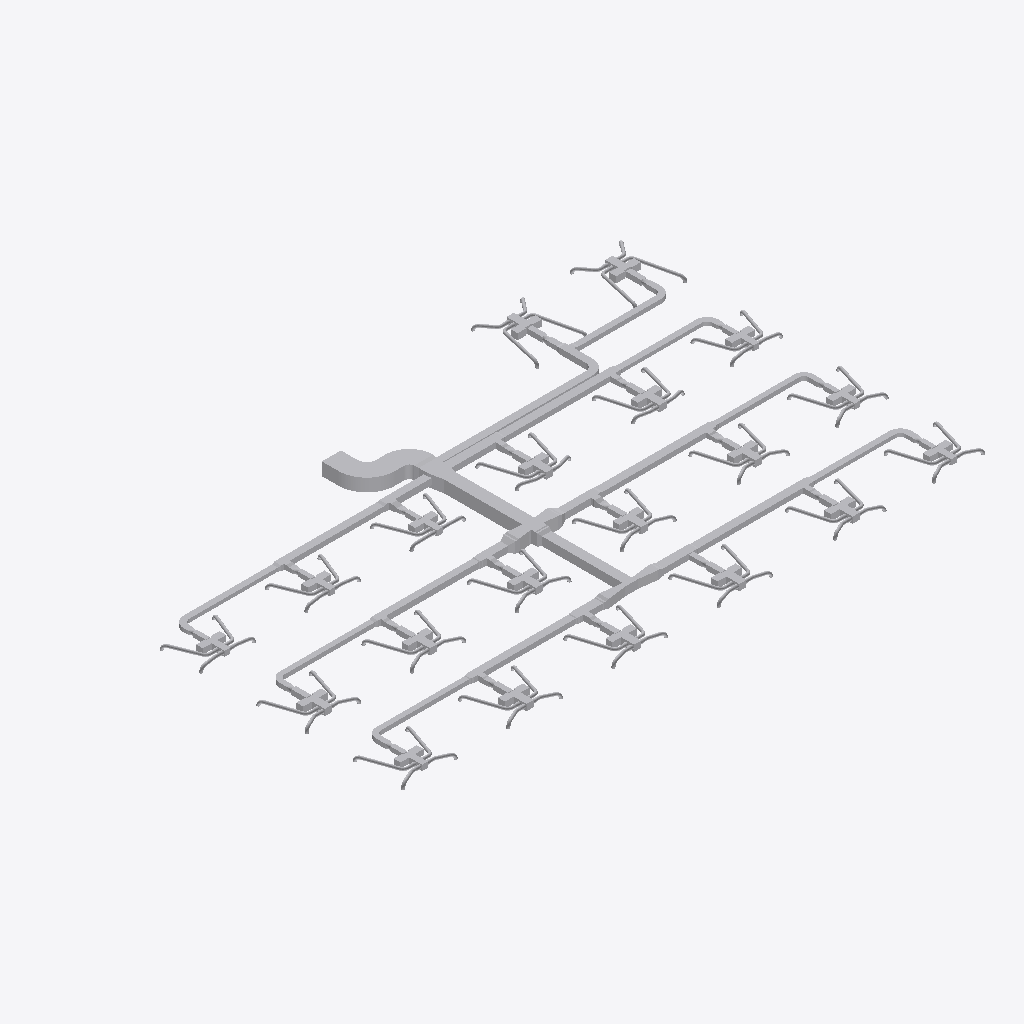
Isometric view of an IFC building model (IFC-SPF (STEP), schema IFC4, length unit metre), seen from the south-west, elements coloured by IFC class (only those large enough to see are counted): 368 other elements (light grey).
Extent 41.2 m × 25.8 m × 0.9 m (x, y, z). Elements (658): 353 IfcDuctFitting, 225 IfcDuctSegment, 60 IfcBuildingElementProxy, 20 IfcAirTerminalBox.

HEADER;
FILE_DESCRIPTION(('ViewDefinition[DesignTransferView]'),'2;1');
FILE_NAME('/dev/null','2026-11-13T18:21:36+08:00',(''),(''),'IfcOpenShell 0.8.5','IfcOpenShell 0.8.5','Nobody');
FILE_SCHEMA(('IFC4'));
ENDSEC;
DATA;
#1=IFCPROJECT('1vMqHuAbHRFhDZm13aM5F5',$,'Source Network - Declared Compound Junction Revision',$,$,$,$,(#9),#4);
#11=IFCSITE('3sAJMjpVHVWhNhO34hmw4H',$,'Site',$,$,$,$,$,$,$,$,$,$,$);
#12=IFCBUILDING('14VNJgcavPPQRkO1GXKVZK',$,'Building',$,$,$,$,$,$,$,$,$);
#15=IFCBUILDINGSTOREY('3aggqwDfXK9vvc0ooUb0VO',$,'COORDINATION-REFERENCE-PLANE',$,$,$,$,$,$,$);
#61438=IFCDUCTSEGMENT('1Ufk3tsn5INAsuK0h2HT1y',$,'D-08',$,$,#61510,#61437,'D-08',$);
#62027=IFCDUCTSEGMENT('0GlYPBdTrOk9iSc8VSdy5M',$,'D-15',$,$,#62098,#62026,'D-15',$);
#50171=IFCDUCTFITTING('1GS8rKBADM7RZvHhbL6Ep3',$,'BEND-CORRIDOR-A',$,$,#50228,#50170,'BEND-CORRIDOR-A',.BEND.);
#61270=IFCDUCTSEGMENT('0qNVk8Gl5MtunvH8kUxih0',$,'D-06',$,$,#61341,#61269,'D-06',$);
#62447=IFCDUCTSEGMENT('2s98LbeQnOCR5h4UlU$jeq',$,'D-20',$,$,#62518,#62446,'D-20',$);
#61859=IFCDUCTSEGMENT('2Ak1om3Z1N5xCmvkzr$r14',$,'D-13',$,$,#61930,#61858,'D-13',$);
#62615=IFCDUCTSEGMENT('1LnLmgXgrLMPCjBotJJT1X',$,'D-22',$,$,#62687,#62614,'D-22',$);
#61017=IFCDUCTSEGMENT('2fieqZej5SJAaqHsMO0oF8',$,'D-03',$,$,#61088,#61016,'D-03',$);
#61607=IFCDUCTSEGMENT('0RZ5PgHVXJLvQNvy$btRzb',$,'D-10',$,$,#61678,#61606,'D-10',$);
#62195=IFCDUCTSEGMENT('1TIfjG5dDG7vbAe6RHp7j4',$,'D-17',$,$,#62266,#62194,'D-17',$);
#61691=IFCDUCTSEGMENT('01iiRNwCPHCg2TQaDQTBPh',$,'D-11',$,$,#61762,#61690,'D-11',$);
#62279=IFCDUCTSEGMENT('10hC2HAf5QjBh8eHXVJY72',$,'D-18',$,$,#62350,#62278,'D-18',$);
#61101=IFCDUCTSEGMENT('38dK30VmnKehhKPOSvl9WN',$,'D-04',$,$,#61172,#61100,'D-04',$);
#62784=IFCDUCTSEGMENT('3bnJDrEfPJpOdFEQN7QpDb',$,'D-24',$,$,#62855,#62783,'D-24',$);
#55777=IFCDUCTFITTING('3tK$ugPAvIAAusb9mKjQEp',$,'COMPOUND-RECTANGULAR-JUNCTION',$,$,#55853,#55776,$,.JUNCTION.);
#61943=IFCDUCTSEGMENT('2Acysx8AbINgOLlSWUMu3$',$,'D-14',$,$,#62014,#61942,'D-14',$);
#62531=IFCDUCTSEGMENT('0KANCt4H1OwBz_XiEYPohN',$,'D-21',$,$,#62602,#62530,'D-21',$);
#61354=IFCDUCTSEGMENT('00GeeqwXDGqujg1GB$eSes',$,'D-07',$,$,#61425,#61353,'D-07',$);
#50249=IFCDUCTFITTING('3__drCT4XK$8OhZtbklpLq',$,'BEND-CORRIDOR-B',$,$,#50306,#50248,'BEND-CORRIDOR-B',.BEND.);
#61185=IFCDUCTSEGMENT('16XnXAKsDR7fGY5Y8JvRrZ',$,'D-05',$,$,#61257,#61184,'D-05',$);
#60764=IFCDUCTSEGMENT('3Tf1SEAG9NLxz6miD8JeEM',$,'A-01',$,$,#60835,#60763,'A-01',$);
#60932=IFCDUCTSEGMENT('3cmKKWOIXG2wIWIQw2L$Ga',$,'D-02',$,$,#61004,#60931,'D-02',$);
#61775=IFCDUCTSEGMENT('0g9bpYq$DOCvGnKRTNdtFF',$,'D-12',$,$,#61846,#61774,'D-12',$);
#60212=IFCDUCTFITTING('3uzI7S5cvHNQB22z57Xy_y',$,'BULLHEAD-OUTLET-EXPANSION',$,$,#60250,#60211,$,.TRANSITION.);
#62363=IFCDUCTSEGMENT('2JsVFcCh5MBxs36NfRYoo1',$,'D-19',$,$,#62434,#62362,'D-19',$);
#60848=IFCDUCTSEGMENT('2ww9pYvAfSyx5JhKUO62Me',$,'A-02',$,$,#60919,#60847,'A-02',$);
#60379=IFCDUCTFITTING('0RLFLPx$LMfeWyG_rCXnXn',$,'BULLHEAD-OUTLET-EXPANSION',$,$,#60417,#60378,$,.TRANSITION.);
#54992=IFCDUCTFITTING('1pO1kxbLLHgeS$_8xwTnCF',$,'RECTANGULAR-CROSS',$,$,#55062,#54991,$,.JUNCTION.);
#60546=IFCDUCTFITTING('2qLFw7bETM59i3mPyoprok',$,'CROSS-BRANCH-EXPANSION',$,$,#60584,#60545,$,.TRANSITION.);
#60713=IFCDUCTFITTING('0jYRsv3EbJ$hyweSBF1ZlT',$,'CROSS-BRANCH-EXPANSION',$,$,#60751,#60712,$,.TRANSITION.);
#51981=IFCDUCTFITTING('0WTAykFzDO6g74PUW_qYSH',$,'RECTANGULAR-TEE',$,$,#52036,#51980,$,.JUNCTION.);
#62700=IFCDUCTSEGMENT('3TG4i8QwvGw8JWXR1SDbXG',$,'D-23',$,$,#62771,#62699,'D-23',$);
#50969=IFCDUCTFITTING('2GbZoz5nfRsPMRMT$Zb04z',$,'RECTANGULAR-BULLHEAD-TEE',$,$,#51029,#50968,$,.JUNCTION.);
#30372=IFCDUCTFITTING('2fapkhRhHNRvvYC2WcJnBt',$,'VAV-03-J-PLENUM',$,'Candidate open lined plenum construction; manufacturer clear areas and joints unverified',#30387,#65251,$,.JUNCTION.);
#30399=IFCDUCTFITTING('3dqKnBn1HMsx0_mb7ndsYS',$,'VAV-04-J-PLENUM',$,'Candidate open lined plenum construction; manufacturer clear areas and joints unverified',#30414,#65347,$,.JUNCTION.);
#30534=IFCDUCTFITTING('2hZDxAb_jLqeCeRYlk9ARC',$,'VAV-09-J-PLENUM',$,'Candidate open lined plenum construction; manufacturer clear areas and joints unverified',#30549,#65827,$,.JUNCTION.);
#30561=IFCDUCTFITTING('1yqrdj41bHcwzjjtxRNYKA',$,'VAV-10-J-PLENUM',$,'Candidate open lined plenum construction; manufacturer clear areas and joints unverified',#30576,#65923,$,.JUNCTION.);
#30723=IFCDUCTFITTING('20QpI7eMjK_eO4Ze7RucoL',$,'VAV-16-J-PLENUM',$,'Candidate open lined plenum construction; manufacturer clear areas and joints unverified',#30738,#66499,$,.JUNCTION.);
#30480=IFCDUCTFITTING('3EVZ5qX8vPJve4yEkIRZLg',$,'VAV-07-J-PLENUM',$,'Candidate open lined plenum construction; manufacturer clear areas and joints unverified',#30495,#65635,$,.JUNCTION.);
#30507=IFCDUCTFITTING('0EGzqXRvrS8eKo$Agw78eL',$,'VAV-08-J-PLENUM',$,'Candidate open lined plenum construction; manufacturer clear areas and joints unverified',#30522,#65731,$,.JUNCTION.);
#30588=IFCDUCTFITTING('2_xHPpyfXPvBkAVErrUML2',$,'VAV-11-J-PLENUM',$,'Candidate open lined plenum construction; manufacturer clear areas and joints unverified',#30603,#66019,$,.JUNCTION.);
#30345=IFCDUCTFITTING('1hkqWVhDbU3u0fIMW4RWTm',$,'VAV-02-J-PLENUM',$,'Candidate open lined plenum construction; manufacturer clear areas and joints unverified',#30360,#65155,$,.JUNCTION.);
#30750=IFCDUCTFITTING('1Tep$V6hDIAPA6hkgdINcf',$,'VAV-17-J-PLENUM',$,'Candidate open lined plenum construction; manufacturer clear areas and joints unverified',#30765,#66595,$,.JUNCTION.);
#30426=IFCDUCTFITTING('1aBepUMgHS68$RyF9MWJ$d',$,'VAV-05-J-PLENUM',$,'Candidate open lined plenum construction; manufacturer clear areas and joints unverified',#30441,#65443,$,.JUNCTION.);
#61523=IFCDUCTSEGMENT('3_3cf04PnN2xcqwNqA9Dlz',$,'D-09',$,$,#61594,#61522,'D-09',$);
#51704=IFCDUCTFITTING('34mxrHmz5STv2lghv93cpE',$,'RECTANGULAR-TEE',$,$,#51762,#51703,$,.JUNCTION.);
#54171=IFCDUCTFITTING('3BAXRbMxzN3eioe3GnwiQn',$,'RECTANGULAR-TEE',$,$,#54229,#54170,$,.JUNCTION.);
#46804=IFCDUCTSEGMENT('2ZlL3Z$05HYBdTGI$jx_vQ',$,'SD-74/tangent',$,$,#46822,#47686,$,.RIGIDSEGMENT.);
#47500=IFCDUCTSEGMENT('2bKfUh6YzTautIvphLvQf2',$,'SD-76/tangent',$,$,#47518,#47686,$,.RIGIDSEGMENT.);
#30224=IFCBUILDINGELEMENTPROXY('1zJFeIZ91JTx$HYNboddi9',$,'VAV_CANDIDATE_VAV-20-INLET-RESERVATION',$,$,#30239,#30234,$,$);
#52250=IFCDUCTFITTING('2d3C3bkV5TKOINf_o71Axc',$,'RECTANGULAR-TEE',$,$,#52308,#52249,$,.JUNCTION.);
#30287=IFCBUILDINGELEMENTPROXY('3vLSYdSh1GPPAQVuqoEdTA',$,'VAV_CANDIDATE_VAV-20-ACCESS-RIGHT',$,$,#30302,#30297,$,$);
#30099=IFCBUILDINGELEMENTPROXY('3nfhQrH_1IHwPevbtfgnKc',$,'VAV_CANDIDATE_VAV-19-INLET-RESERVATION',$,$,#30114,#30109,$,$);
#30318=IFCDUCTFITTING('0HYVMlmZXU$vltJ0td80AQ',$,'VAV-01-J-PLENUM',$,'Candidate open lined plenum construction; manufacturer clear areas and joints unverified',#30333,#65059,$,.JUNCTION.);
#30453=IFCDUCTFITTING('1EH7fSfDHVBABoNMHn0PvH',$,'VAV-06-J-PLENUM',$,'Candidate open lined plenum construction; manufacturer clear areas and joints unverified',#30468,#65539,$,.JUNCTION.);
#62111=IFCDUCTSEGMENT('223pk9Z9fHyP3zWtKUZIvr',$,'D-16',$,$,#62182,#62110,'D-16',$);
#57530=IFCDUCTFITTING('2itLDYgonR0OKoH78TWU_m',$,'STAGED-MAIN-CONTRACTION',$,$,#57573,#57529,$,.TRANSITION.);
#36364=IFCDUCTSEGMENT('1zQaT3Yg9UxAtrgX7LlZOJ',$,'SD-19/tangent',$,$,#36382,#36550,$,.RIGIDSEGMENT.);
#30696=IFCDUCTFITTING('1PItEEuo9SqBn$9PVWvHfj',$,'VAV-15-J-PLENUM',$,'Candidate open lined plenum construction; manufacturer clear areas and joints unverified',#30711,#66403,$,.JUNCTION.);
#35668=IFCDUCTSEGMENT('3Oihipe$LIBQy4fIfdevld',$,'SD-17/tangent',$,$,#35686,#36550,$,.RIGIDSEGMENT.);
#44716=IFCDUCTSEGMENT('2vXw5SkGTG9x6U5Rz4PCDo',$,'SD-67/tangent',$,$,#44734,#44728,$,.RIGIDSEGMENT.);
#54443=IFCDUCTFITTING('2Dsp0tDUbIPeYXMKPfWKVu',$,'RECTANGULAR-TEE',$,$,#54501,#54442,$,.JUNCTION.);
#30162=IFCBUILDINGELEMENTPROXY('1UDnk5HTDMDwIQawiJyZc4',$,'VAV_CANDIDATE_VAV-19-ACCESS-RIGHT',$,$,#30177,#30172,$,$);
#30615=IFCDUCTFITTING('3h8qMUGsTKkeuuRo57k0VL',$,'VAV-12-J-PLENUM',$,'Candidate open lined plenum construction; manufacturer clear areas and joints unverified',#30630,#66115,$,.JUNCTION.);
#30642=IFCDUCTFITTING('3Wds1Zma9QSPSQCQPonswa',$,'VAV-13-J-PLENUM',$,'Candidate open lined plenum construction; manufacturer clear areas and joints unverified',#30657,#66211,$,.JUNCTION.);
#30669=IFCDUCTFITTING('1WzvdZ6m9OyxtY270uNFgu',$,'VAV-14-J-PLENUM',$,'Candidate open lined plenum construction; manufacturer clear areas and joints unverified',#30684,#66307,$,.JUNCTION.);
#30777=IFCDUCTFITTING('1DIELkv2vOPevrgKuqT_eh',$,'VAV-18-J-PLENUM',$,'Candidate open lined plenum construction; manufacturer clear areas and joints unverified',#30792,#66691,$,.JUNCTION.);
#28006=IFCBUILDINGELEMENTPROXY('09HlGYcOPMc8kw6GgSeSpf',$,'VAV_CANDIDATE_VAV-02-ACCESS-LEFT',$,$,#28021,#28016,$,$);
#28631=IFCBUILDINGELEMENTPROXY('33FkGssJPV8wsTQwHSMEKY',$,'VAV_CANDIDATE_VAV-07-ACCESS-LEFT',$,$,#28646,#28641,$,$);
#29881=IFCBUILDINGELEMENTPROXY('00iCQrFyHPZBUce8ZoXkWp',$,'VAV_CANDIDATE_VAV-17-ACCESS-LEFT',$,$,#29896,#29891,$,$);
#34276=IFCDUCTSEGMENT('25V4c6yvLIVAeczJm5ZM14',$,'SD-13/tangent',$,$,#34294,#34462,$,.RIGIDSEGMENT.);
#39844=IFCDUCTSEGMENT('0cuOrg_mbLmhDdGyEJtHKv',$,'SD-41/tangent',$,$,#39862,#39856,$,.RIGIDSEGMENT.);
#28881=IFCBUILDINGELEMENTPROXY('16JE7MeeLTKRUv_HZCjWGL',$,'VAV_CANDIDATE_VAV-09-ACCESS-LEFT',$,$,#28896,#28891,$,$);
#40540=IFCDUCTSEGMENT('2GDvTED4THYxowI7CDVhMZ',$,'SD-43/tangent',$,$,#40558,#39856,$,.RIGIDSEGMENT.);
#28381=IFCBUILDINGELEMENTPROXY('261Ee2ATbRSf0gDcrNEf3P',$,'VAV_CANDIDATE_VAV-05-ACCESS-LEFT',$,$,#28396,#28391,$,$);
#34972=IFCDUCTSEGMENT('2KoDdEXLPUlQsUfbNxvisr',$,'SD-15/tangent',$,$,#34990,#34984,$,.RIGIDSEGMENT.);
#38452=IFCDUCTSEGMENT('1lKXnqK5TRRhcNZkcCtqVr',$,'SD-37/tangent',$,$,#38470,#39160,$,.RIGIDSEGMENT.);
#39148=IFCDUCTSEGMENT('08kkNhGufOVfkpgQ6mjOWz',$,'SD-39/tangent',$,$,#39166,#39160,$,.RIGIDSEGMENT.);
#50873=IFCDUCTFITTING('32SL8_FtLLxRDkUZc7lzNQ',$,'BEND-UP-TURN',$,$,#50930,#50872,'BEND-UP-TURN',.BEND.);
#28599=IFCBUILDINGELEMENTPROXY('3ev6olsK1GYPSBhwWrvXPW',$,'VAV_CANDIDATE_VAV-07-INLET-RESERVATION',$,$,#28614,#28609,$,$);
#29724=IFCBUILDINGELEMENTPROXY('2ukEQQo3zLxuLvuApyxy2A',$,'VAV_CANDIDATE_VAV-16-INLET-RESERVATION',$,$,#29739,#29734,$,$);
#41932=IFCDUCTSEGMENT('3ajFUF26jNWwVwncSHxBgG',$,'SD-47/tangent',$,$,#41950,#42118,$,.RIGIDSEGMENT.);
#45412=IFCDUCTSEGMENT('1HhadAyOrHkvgPF1LEbVxq',$,'SD-69/tangent',$,$,#45430,#45598,$,.RIGIDSEGMENT.);
#28099=IFCBUILDINGELEMENTPROXY('2QLWZCiRXHK8V_EWZDktIG',$,'VAV_CANDIDATE_VAV-03-INLET-RESERVATION',$,$,#28114,#28109,$,$);
#28849=IFCBUILDINGELEMENTPROXY('3BgheMa6rSVvOi0r3LpyEF',$,'VAV_CANDIDATE_VAV-09-INLET-RESERVATION',$,$,#28864,#28859,$,$);
#28756=IFCBUILDINGELEMENTPROXY('2Cav5lE$LPY8L7dlhAlJ0Z',$,'VAV_CANDIDATE_VAV-08-ACCESS-LEFT',$,$,#28771,#28766,$,$);
#28974=IFCBUILDINGELEMENTPROXY('1IYRvUUJLJ$QAGk$f2DDlE',$,'VAV_CANDIDATE_VAV-10-INLET-RESERVATION',$,$,#28989,#28984,$,$);
#29006=IFCBUILDINGELEMENTPROXY('1w8BwOm1rHDxNjiUvV5adB',$,'VAV_CANDIDATE_VAV-10-ACCESS-LEFT',$,$,#29021,#29016,$,$);
#37060=IFCDUCTSEGMENT('1J6OVEMmnKLeU6wTloEx8v',$,'SD-21/tangent',$,$,#37078,#37246,$,.RIGIDSEGMENT.);
#28256=IFCBUILDINGELEMENTPROXY('25sZooyx1RYPXrtT7m8qWv',$,'VAV_CANDIDATE_VAV-04-ACCESS-LEFT',$,$,#28271,#28266,$,$);
#28724=IFCBUILDINGELEMENTPROXY('2iajqi6F1MrQ$obtnbenHt',$,'VAV_CANDIDATE_VAV-08-INLET-RESERVATION',$,$,#28739,#28734,$,$);
#29131=IFCBUILDINGELEMENTPROXY('1aU6_4jTXJnvla1XELozuY',$,'VAV_CANDIDATE_VAV-11-ACCESS-LEFT',$,$,#29146,#29141,$,$);
#37756=IFCDUCTSEGMENT('0KiVh_8_DSEg1rEOhrDUYa',$,'SD-23/tangent',$,$,#37774,#37768,$,.RIGIDSEGMENT.);
#27974=IFCBUILDINGELEMENTPROXY('05gwS2_L1V0h8G7S58xEMk',$,'VAV_CANDIDATE_VAV-02-INLET-RESERVATION',$,$,#27989,#27984,$,$);
#29756=IFCBUILDINGELEMENTPROXY('2yurGE69nKXw3$YcSvCOza',$,'VAV_CANDIDATE_VAV-16-ACCESS-LEFT',$,$,#29771,#29766,$,$);
#28131=IFCBUILDINGELEMENTPROXY('3SU6u8AXrUF8GxB2muQQ87',$,'VAV_CANDIDATE_VAV-03-ACCESS-LEFT',$,$,#28146,#28141,$,$);
#28349=IFCBUILDINGELEMENTPROXY('2qAk3lNcDHfvIem39YloE5',$,'VAV_CANDIDATE_VAV-05-INLET-RESERVATION',$,$,#28364,#28359,$,$);
#29381=IFCBUILDINGELEMENTPROXY('3KSaxGvXvTYQ2a7h8FxdCr',$,'VAV_CANDIDATE_VAV-13-ACCESS-LEFT',$,$,#29396,#29391,$,$);
#29506=IFCBUILDINGELEMENTPROXY('3mILAQ1pLMZxsOtjvKr37L',$,'VAV_CANDIDATE_VAV-14-ACCESS-LEFT',$,$,#29521,#29516,$,$);
#41236=IFCDUCTSEGMENT('34c4K$NyvQMPFfHjg0nikb',$,'SD-45/tangent',$,$,#41254,#41422,$,.RIGIDSEGMENT.);
#28224=IFCBUILDINGELEMENTPROXY('0oRB5pZt5H$fJrrqPktsBc',$,'VAV_CANDIDATE_VAV-04-INLET-RESERVATION',$,$,#28239,#28234,$,$);
#29631=IFCBUILDINGELEMENTPROXY('39lPX87SnJq83kChdY4jE9',$,'VAV_CANDIDATE_VAV-15-ACCESS-LEFT',$,$,#29646,#29641,$,$);
#44020=IFCDUCTSEGMENT('0CCXkjvezTHRdShRHPH2xG',$,'SD-65/tangent',$,$,#44038,#44032,$,.RIGIDSEGMENT.);
#46978=IFCDUCTSEGMENT('2_dSKSlBPPRgjl4NmwYemt',$,'SD-73/tangent',$,$,#46996,#47686,$,.RIGIDSEGMENT.);
#29099=IFCBUILDINGELEMENTPROXY('2n9cFqvX1GdAiR0FPAdsD8',$,'VAV_CANDIDATE_VAV-11-INLET-RESERVATION',$,$,#29114,#29109,$,$);
#29256=IFCBUILDINGELEMENTPROXY('0Nbq6tA4nGKuPczxsTuaui',$,'VAV_CANDIDATE_VAV-12-ACCESS-LEFT',$,$,#29271,#29266,$,$);
#29849=IFCBUILDINGELEMENTPROXY('2B7wsh7hHG$9HaIq09SkWw',$,'VAV_CANDIDATE_VAV-17-INLET-RESERVATION',$,$,#29864,#29859,$,$);
#30006=IFCBUILDINGELEMENTPROXY('1KL0DPXGbNfxD4B0VwVGie',$,'VAV_CANDIDATE_VAV-18-ACCESS-LEFT',$,$,#30021,#30016,$,$);
#47674=IFCDUCTSEGMENT('1DDMivbeTNWwSsNCQN3cNP',$,'SD-75/tangent',$,$,#47692,#47686,$,.RIGIDSEGMENT.);
#27881=IFCBUILDINGELEMENTPROXY('11dP4quLHQ_BzMtW1xsmQP',$,'VAV_CANDIDATE_VAV-01-ACCESS-LEFT',$,$,#27896,#27891,$,$);
#52799=IFCDUCTFITTING('2qcqvYPk5G8vc$41LcIAkK',$,'RECTANGULAR-TEE',$,$,#52857,#52798,$,.JUNCTION.);
#28506=IFCBUILDINGELEMENTPROXY('0v5sUxwyjQjglmYHjg4WAs',$,'VAV_CANDIDATE_VAV-06-ACCESS-LEFT',$,$,#28521,#28516,$,$);
#30831=IFCDUCTFITTING('11$FT_d3zKJwN2GrkHlUh6',$,'VAV-20-J-PLENUM',$,'Candidate open lined plenum construction; manufacturer clear areas and joints unverified',#30846,#66883,$,.JUNCTION.);
#54720=IFCDUCTFITTING('3MshfZ5Q5K_eON58DjXDyB',$,'RECTANGULAR-TEE',$,$,#54778,#54719,$,.JUNCTION.);
#30804=IFCDUCTFITTING('2xszVpI0HV1R3KAdkTSd6o',$,'VAV-19-J-PLENUM',$,'Candidate open lined plenum construction; manufacturer clear areas and joints unverified',#30819,#66787,$,.JUNCTION.);
#43324=IFCDUCTSEGMENT('2w_PjRgznTU9ojDleenvX$',$,'SD-63/tangent',$,$,#43342,#43510,$,.RIGIDSEGMENT.);
#42628=IFCDUCTSEGMENT('1dlbDA4PTT98lSfdlZi$Ng',$,'SD-61/tangent',$,$,#42646,#43510,$,.RIGIDSEGMENT.);
#51427=IFCDUCTFITTING('3nUnywxFXUIfHj1ihinFuB',$,'RECTANGULAR-TEE',$,$,#51485,#51426,$,.JUNCTION.);
#46108=IFCDUCTSEGMENT('0dQW41dWrLdArOcLRMOkPf',$,'SD-71/tangent',$,$,#46126,#46120,$,.RIGIDSEGMENT.);
#57358=IFCDUCTFITTING('3a7$AHZw5N4Q86Z0VE5lAm',$,'STAGED-MAIN-CONTRACTION',$,$,#57401,#57357,$,.TRANSITION.);
#53076=IFCDUCTFITTING('3DcSerARnJc8mAlL$xnPwO',$,'RECTANGULAR-TEE',$,$,#53135,#53075,$,.JUNCTION.);
#50717=IFCDUCTFITTING('1TWK5B6RfT_AFHX9Xe4Kgi',$,'BEND-TAP-VAV-18',$,$,#50774,#50716,'BEND-TAP-VAV-18',.BEND.);
#36538=IFCDUCTSEGMENT('1Db5Zhf29JHOfMx0zewwue',$,'SD-20/tangent',$,$,#36556,#36550,$,.RIGIDSEGMENT.);
#44890=IFCDUCTSEGMENT('2u2WlVe2vOBxRSjmOR8N6Z',$,'SD-68/tangent',$,$,#44908,#44902,$,.RIGIDSEGMENT.);
#35842=IFCDUCTSEGMENT('3N0xEncWTJ6OGdnIkZgh_l',$,'SD-18/tangent',$,$,#35860,#36550,$,.RIGIDSEGMENT.);
#50405=IFCDUCTFITTING('0ibn1oYr9NqAKrRPJhTTLc',$,'BEND-TAP-VAV-06',$,$,#50462,#50404,'BEND-TAP-VAV-06',.BEND.);
#40018=IFCDUCTSEGMENT('29OtgNCuDK5AC2xroHLgFJ',$,'SD-42/tangent',$,$,#40036,#39856,$,.RIGIDSEGMENT.);
#40714=IFCDUCTSEGMENT('1sqB05fGLNcga60oBfgY$g',$,'SD-44/tangent',$,$,#40732,#39856,$,.RIGIDSEGMENT.);
#37234=IFCDUCTSEGMENT('0H5Kf2F7bQjwbwdxuBlbg6',$,'SD-22/tangent',$,$,#37252,#37246,$,.RIGIDSEGMENT.);
#42106=IFCDUCTSEGMENT('3MVNDlSULQu9dfovZdiwrc',$,'SD-48/tangent',$,$,#42124,#42118,$,.RIGIDSEGMENT.);
#50795=IFCDUCTFITTING('3GLkYHze9Uw8_FjhVKOzKc',$,'BEND-TAP-VAV-20',$,$,#50852,#50794,'BEND-TAP-VAV-20',.BEND.);
#30256=IFCBUILDINGELEMENTPROXY('2qcCmGv_XMJfWMk3QXN_Gz',$,'VAV_CANDIDATE_VAV-20-ACCESS-LEFT',$,$,#30271,#30266,$,$);
#34450=IFCDUCTSEGMENT('1xU20Sip5TlOeOxIP6mBhT',$,'SD-14/tangent',$,$,#34468,#34462,$,.RIGIDSEGMENT.);
#38626=IFCDUCTSEGMENT('1RmKGJqrrHUfor7b1TFiU6',$,'SD-38/tangent',$,$,#38644,#39160,$,.RIGIDSEGMENT.);
#45586=IFCDUCTSEGMENT('0H_trgY_5U5eYyN0hlJO5M',$,'SD-70/tangent',$,$,#45604,#45598,$,.RIGIDSEGMENT.);
#27849=IFCBUILDINGELEMENTPROXY('0I1mcGH9HGuRntS7XnP25O',$,'VAV_CANDIDATE_VAV-01-INLET-RESERVATION',$,$,#27864,#27859,$,$);
#28474=IFCBUILDINGELEMENTPROXY('0zBr_OrN5I5OWzFvTKxfJL',$,'VAV_CANDIDATE_VAV-06-INLET-RESERVATION',$,$,#28489,#28484,$,$);
#37930=IFCDUCTSEGMENT('3SjAYwusXSRgAukI$PZulK',$,'SD-24/tangent',$,$,#37948,#37768,$,.RIGIDSEGMENT.);
#39322=IFCDUCTSEGMENT('291hhDXV1MVwGMUYakdHzE',$,'SD-40/tangent',$,$,#39340,#39334,$,.RIGIDSEGMENT.);
#29474=IFCBUILDINGELEMENTPROXY('0n5GCImYvOTBX_1JL8Mk8S',$,'VAV_CANDIDATE_VAV-14-INLET-RESERVATION',$,$,#29489,#29484,$,$);
#53899=IFCDUCTFITTING('0UHvCBIGrKUh162tPWAMb6',$,'RECTANGULAR-TEE',$,$,#53957,#53898,$,.JUNCTION.);
#50639=IFCDUCTFITTING('1hJrcsal9PEeDP4SMx$KOp',$,'BEND-TAP-VAV-13',$,$,#50696,#50638,'BEND-TAP-VAV-13',.BEND.);
#29599=IFCBUILDINGELEMENTPROXY('2maXmq8H9NUxxd_01LqgP1',$,'VAV_CANDIDATE_VAV-15-INLET-RESERVATION',$,$,#29614,#29609,$,$);
#30131=IFCBUILDINGELEMENTPROXY('1SPAe5f3zPZA8m$qR0rWas',$,'VAV_CANDIDATE_VAV-19-ACCESS-LEFT',$,$,#30146,#30141,$,$);
#35146=IFCDUCTSEGMENT('1gtwJx08bM$8OqEj2JV9ST',$,'SD-16/tangent',$,$,#35164,#35158,$,.RIGIDSEGMENT.);
#41410=IFCDUCTSEGMENT('217kBceHjUuueekBKex94t',$,'SD-46/tangent',$,$,#41428,#41422,$,.RIGIDSEGMENT.);
#29224=IFCBUILDINGELEMENTPROXY('0BAQh3exnLtA5vDbLfSl8T',$,'VAV_CANDIDATE_VAV-12-INLET-RESERVATION',$,$,#29239,#29234,$,$);
#53349=IFCDUCTFITTING('0AKG640HHRCvsX97I0rPis',$,'RECTANGULAR-TEE',$,$,#53408,#53348,$,.JUNCTION.);
#29349=IFCBUILDINGELEMENTPROXY('1tiQ54jSnLnvCFG8q1kcvo',$,'VAV_CANDIDATE_VAV-13-INLET-RESERVATION',$,$,#29364,#29359,$,$);
#29974=IFCBUILDINGELEMENTPROXY('1nAj9O6TrQavTKjidcq5ph',$,'VAV_CANDIDATE_VAV-18-INLET-RESERVATION',$,$,#29989,#29984,$,$);
#50561=IFCDUCTFITTING('0jrW4IiM9QGe5EURDoYzuc',$,'BEND-TAP-VAV-12',$,$,#50618,#50560,'BEND-TAP-VAV-12',.BEND.);
#53627=IFCDUCTFITTING('2K8VLv$mHMsBKiV6ZO9m6P',$,'RECTANGULAR-TEE',$,$,#53685,#53626,$,.JUNCTION.);
#28037=IFCBUILDINGELEMENTPROXY('3blhz27lXVyP0PEIrDpQE6',$,'VAV_CANDIDATE_VAV-02-ACCESS-RIGHT',$,$,#28052,#28047,$,$);
#28412=IFCBUILDINGELEMENTPROXY('3DjtzuaPPQJwdsGpw831z4',$,'VAV_CANDIDATE_VAV-05-ACCESS-RIGHT',$,$,#28427,#28422,$,$);
#28662=IFCBUILDINGELEMENTPROXY('0QltxrJVjNrQLpthfGGdSP',$,'VAV_CANDIDATE_VAV-07-ACCESS-RIGHT',$,$,#28677,#28672,$,$);
ENDSEC;
